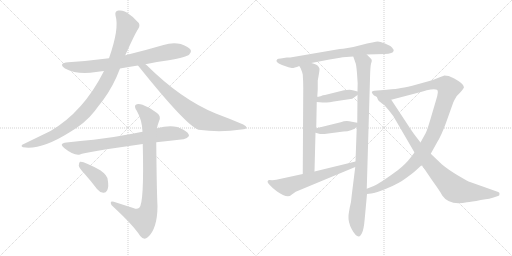
t = 0.00 s
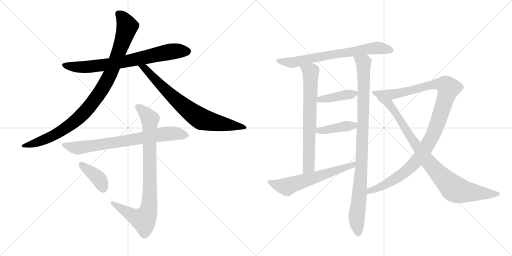
t = 2.39 s
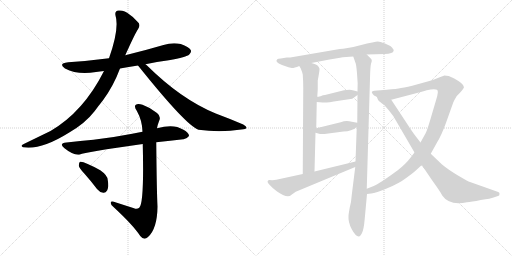
t = 4.78 s
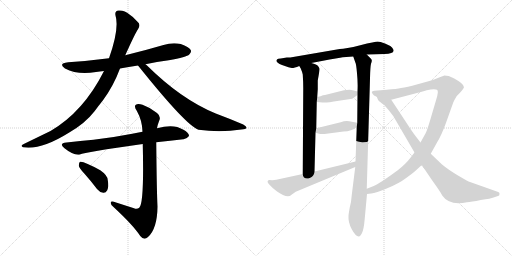
t = 7.16 s
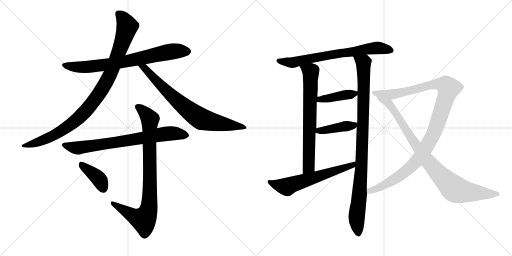
t = 9.55 s
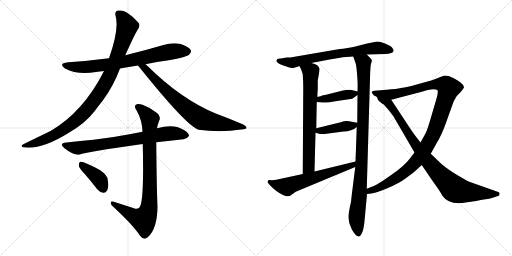
t = 11.94 s

The animated SVG that drew these frames (rendered in a browser with its animation timeline set to each time). Animation: 14 CSS @keyframes rules; one cycle of 11.94 s.

<svg version="1.1" viewBox="0 0 2048 1024" xmlns="http://www.w3.org/2000/svg">
  <g stroke="lightgray" stroke-dasharray="1,1" stroke-width="1" transform="scale(4, 4)">
    <line x1="0" y1="0" x2="256" y2="256"></line>
    <line x1="256" y1="0" x2="0" y2="256"></line>
    <line x1="128" y1="0" x2="128" y2="256"></line>
    <line x1="0" y1="128" x2="256" y2="128"></line>
    <line x1="256" y1="0" x2="512" y2="256"></line>
    <line x1="512" y1="0" x2="256" y2="256"></line>
    <line x1="384" y1="0" x2="384" y2="256"></line>
    <line x1="256" y1="128" x2="512" y2="128"></line>
  </g>
<g transform="scale(1, -1) translate(0, -850)">
   <style type="text/css">
    @keyframes keyframes0 {
      from {
       stroke: black;
       stroke-dashoffset: 749;
       stroke-width: 128;
       }
       71% {
       animation-timing-function: step-end;
       stroke: black;
       stroke-dashoffset: 0;
       stroke-width: 128;
       }
       to {
       stroke: black;
       stroke-width: 1024;
       }
       }
       #make-me-a-hanzi-animation-0 {
         animation: keyframes0 0.859538s both;
         animation-delay: 0.000000s;
         animation-timing-function: linear;
       }
    @keyframes keyframes1 {
      from {
       stroke: black;
       stroke-dashoffset: 984;
       stroke-width: 128;
       }
       76% {
       animation-timing-function: step-end;
       stroke: black;
       stroke-dashoffset: 0;
       stroke-width: 128;
       }
       to {
       stroke: black;
       stroke-width: 1024;
       }
       }
       #make-me-a-hanzi-animation-1 {
         animation: keyframes1 1.050781s both;
         animation-delay: 0.859538s;
         animation-timing-function: linear;
       }
    @keyframes keyframes2 {
      from {
       stroke: black;
       stroke-dashoffset: 758;
       stroke-width: 128;
       }
       71% {
       animation-timing-function: step-end;
       stroke: black;
       stroke-dashoffset: 0;
       stroke-width: 128;
       }
       to {
       stroke: black;
       stroke-width: 1024;
       }
       }
       #make-me-a-hanzi-animation-2 {
         animation: keyframes2 0.866862s both;
         animation-delay: 1.910319s;
         animation-timing-function: linear;
       }
    @keyframes keyframes3 {
      from {
       stroke: black;
       stroke-dashoffset: 748;
       stroke-width: 128;
       }
       71% {
       animation-timing-function: step-end;
       stroke: black;
       stroke-dashoffset: 0;
       stroke-width: 128;
       }
       to {
       stroke: black;
       stroke-width: 1024;
       }
       }
       #make-me-a-hanzi-animation-3 {
         animation: keyframes3 0.858724s both;
         animation-delay: 2.777181s;
         animation-timing-function: linear;
       }
    @keyframes keyframes4 {
      from {
       stroke: black;
       stroke-dashoffset: 874;
       stroke-width: 128;
       }
       74% {
       animation-timing-function: step-end;
       stroke: black;
       stroke-dashoffset: 0;
       stroke-width: 128;
       }
       to {
       stroke: black;
       stroke-width: 1024;
       }
       }
       #make-me-a-hanzi-animation-4 {
         animation: keyframes4 0.961263s both;
         animation-delay: 3.635905s;
         animation-timing-function: linear;
       }
    @keyframes keyframes5 {
      from {
       stroke: black;
       stroke-dashoffset: 393;
       stroke-width: 128;
       }
       56% {
       animation-timing-function: step-end;
       stroke: black;
       stroke-dashoffset: 0;
       stroke-width: 128;
       }
       to {
       stroke: black;
       stroke-width: 1024;
       }
       }
       #make-me-a-hanzi-animation-5 {
         animation: keyframes5 0.569824s both;
         animation-delay: 4.597168s;
         animation-timing-function: linear;
       }
    @keyframes keyframes6 {
      from {
       stroke: black;
       stroke-dashoffset: 708;
       stroke-width: 128;
       }
       70% {
       animation-timing-function: step-end;
       stroke: black;
       stroke-dashoffset: 0;
       stroke-width: 128;
       }
       to {
       stroke: black;
       stroke-width: 1024;
       }
       }
       #make-me-a-hanzi-animation-6 {
         animation: keyframes6 0.826172s both;
         animation-delay: 5.166992s;
         animation-timing-function: linear;
       }
    @keyframes keyframes7 {
      from {
       stroke: black;
       stroke-dashoffset: 709;
       stroke-width: 128;
       }
       70% {
       animation-timing-function: step-end;
       stroke: black;
       stroke-dashoffset: 0;
       stroke-width: 128;
       }
       to {
       stroke: black;
       stroke-width: 1024;
       }
       }
       #make-me-a-hanzi-animation-7 {
         animation: keyframes7 0.826986s both;
         animation-delay: 5.993164s;
         animation-timing-function: linear;
       }
    @keyframes keyframes8 {
      from {
       stroke: black;
       stroke-dashoffset: 981;
       stroke-width: 128;
       }
       76% {
       animation-timing-function: step-end;
       stroke: black;
       stroke-dashoffset: 0;
       stroke-width: 128;
       }
       to {
       stroke: black;
       stroke-width: 1024;
       }
       }
       #make-me-a-hanzi-animation-8 {
         animation: keyframes8 1.048340s both;
         animation-delay: 6.820150s;
         animation-timing-function: linear;
       }
    @keyframes keyframes9 {
      from {
       stroke: black;
       stroke-dashoffset: 407;
       stroke-width: 128;
       }
       57% {
       animation-timing-function: step-end;
       stroke: black;
       stroke-dashoffset: 0;
       stroke-width: 128;
       }
       to {
       stroke: black;
       stroke-width: 1024;
       }
       }
       #make-me-a-hanzi-animation-9 {
         animation: keyframes9 0.581217s both;
         animation-delay: 7.868490s;
         animation-timing-function: linear;
       }
    @keyframes keyframes10 {
      from {
       stroke: black;
       stroke-dashoffset: 416;
       stroke-width: 128;
       }
       58% {
       animation-timing-function: step-end;
       stroke: black;
       stroke-dashoffset: 0;
       stroke-width: 128;
       }
       to {
       stroke: black;
       stroke-width: 1024;
       }
       }
       #make-me-a-hanzi-animation-10 {
         animation: keyframes10 0.588542s both;
         animation-delay: 8.449707s;
         animation-timing-function: linear;
       }
    @keyframes keyframes11 {
      from {
       stroke: black;
       stroke-dashoffset: 615;
       stroke-width: 128;
       }
       67% {
       animation-timing-function: step-end;
       stroke: black;
       stroke-dashoffset: 0;
       stroke-width: 128;
       }
       to {
       stroke: black;
       stroke-width: 1024;
       }
       }
       #make-me-a-hanzi-animation-11 {
         animation: keyframes11 0.750488s both;
         animation-delay: 9.038249s;
         animation-timing-function: linear;
       }
    @keyframes keyframes12 {
      from {
       stroke: black;
       stroke-dashoffset: 1115;
       stroke-width: 128;
       }
       78% {
       animation-timing-function: step-end;
       stroke: black;
       stroke-dashoffset: 0;
       stroke-width: 128;
       }
       to {
       stroke: black;
       stroke-width: 1024;
       }
       }
       #make-me-a-hanzi-animation-12 {
         animation: keyframes12 1.157389s both;
         animation-delay: 9.788737s;
         animation-timing-function: linear;
       }
    @keyframes keyframes13 {
      from {
       stroke: black;
       stroke-dashoffset: 910;
       stroke-width: 128;
       }
       75% {
       animation-timing-function: step-end;
       stroke: black;
       stroke-dashoffset: 0;
       stroke-width: 128;
       }
       to {
       stroke: black;
       stroke-width: 1024;
       }
       }
       #make-me-a-hanzi-animation-13 {
         animation: keyframes13 0.990560s both;
         animation-delay: 10.946126s;
         animation-timing-function: linear;
       }
</style>
<path d="M 582 593 Q 627 603 675 609 Q 747 622 757 632 Q 767 641 763 650 Q 756 663 723 674 Q 689 681 654 670 Q 579 648 501 629 L 436 617 Q 360 607 273 601 Q 231 597 260 576 Q 311 549 384 562 Q 399 565 416 566 L 480 576 Q 514 583 552 588 L 582 593 Z" fill="lightgray"></path> 
<path d="M 501 629 Q 543 722 552 733 Q 565 752 549 764 Q 533 783 518 792 Q 496 811 474 808 Q 458 807 462 788 Q 478 736 436 617 L 416 566 Q 334 403 202 326 L 95 274 Q 79 267 92 261 Q 164 249 277 320 Q 341 357 379 406 Q 395 428 412 449 Q 454 506 480 576 L 501 629 Z" fill="lightgray"></path> 
<path d="M 552 588 Q 744 348 794 331 Q 881 319 965 332 Q 984 333 986 338 Q 987 345 973 352 Q 922 374 863 396 Q 724 453 587 589 Q 584 592 582 593 C 560 613 533 611 552 588 Z" fill="lightgray"></path> 
<path d="M 625 281 Q 682 288 733 293 Q 745 292 756 306 Q 757 319 732 332 Q 695 356 628 337 L 570 323 Q 549 320 529 315 Q 447 299 374 291 Q 322 287 266 280 Q 233 277 258 257 Q 295 227 320 232 Q 338 241 571 274 L 625 281 Z" fill="lightgray"></path> 
<path d="M 536 17 L 455 43 Q 442 46 443 38 Q 443 31 454 22 Q 533 -51 561 -94 Q 576 -113 592 -98 Q 629 -65 630 24 Q 627 79 625 280 Q 624 281 625 281 L 628 337 Q 631 353 636 365 Q 646 384 628 398 Q 601 420 570 431 Q 551 438 542 430 Q 536 423 547 407 Q 569 368 570 323 L 571 274 Q 577 36 557 19 Q 548 12 536 17 Z" fill="lightgray"></path> 
<path d="M 338 155 Q 363 127 388 94 Q 398 81 413 79 Q 423 78 429 89 Q 436 102 431 130 Q 430 149 401 169 Q 335 206 320 203 Q 316 200 315 188 Q 316 178 338 155 Z" fill="lightgray"></path> 
<path d="M 1467 632 L 1538 634 Q 1573 636 1574 646 Q 1576 651 1568 660 Q 1560 668 1540 676 Q 1520 684 1511 684 Q 1502 684 1441 669 Q 1381 654 1359 654 L 1161 620 L 1147 620 L 1123 616 Q 1111 616 1109 613 Q 1097 602 1128 590 Q 1160 578 1168 578 Q 1177 578 1197 586 L 1245 598 L 1287 606 Q 1356 619 1371 621 L 1413 624 L 1467 632 Z" fill="lightgray"></path> 
<path d="M 1197 586 L 1203 576 Q 1210 559 1211 552 Q 1213 523 1213 497 L 1211 154 C 1211 124 1257 134 1258 164 L 1262 319 L 1265 337 L 1267 442 L 1269 463 L 1271 493 L 1271 528 Q 1279 571 1278 575 Q 1277 579 1272 586 Q 1268 593 1245 598 C 1216 606 1182 612 1197 586 Z" fill="lightgray"></path> 
<path d="M 1421 182 L 1407 70 Q 1405 41 1399 20 Q 1394 -8 1394 -12 Q 1392 -39 1407 -67 Q 1422 -95 1435 -96 Q 1440 -97 1447 -84 Q 1455 -71 1459 -24 L 1468 74 L 1467 95 L 1480 536 Q 1481 583 1484 595 Q 1488 606 1487 609 Q 1487 612 1481 618 L 1467 632 C 1446 653 1403 652 1413 624 L 1421 601 Q 1425 594 1428 557 Q 1432 519 1430 484 L 1430 470 L 1429 359 L 1427 342 L 1422 204 L 1421 182 Z" fill="lightgray"></path> 
<path d="M 1398 491 L 1376 489 L 1300 470 Q 1295 470 1292 469 L 1282 465 Q 1272 463 1269 463 C 1239 460 1237 445 1267 442 L 1290 440 Q 1303 438 1355 447 L 1409 455 L 1430 470 C 1444 480 1444 480 1430 484 L 1415 488 Q 1404 491 1398 491 Z" fill="lightgray"></path> 
<path d="M 1262 319 L 1280 314 L 1298 314 L 1374 324 Q 1407 325 1427 342 C 1445 356 1445 356 1429 359 L 1407 363 Q 1384 369 1363 361 L 1265 337 C 1236 330 1233 327 1262 319 Z" fill="lightgray"></path> 
<path d="M 1105 131 L 1089 129 L 1077 130 Q 1064 127 1076 113 L 1091 98 L 1107 85 Q 1150 54 1166 71 L 1183 83 L 1421 182 C 1449 194 1451 211 1422 204 L 1258 164 L 1211 154 L 1105 131 Z" fill="lightgray"></path> 
<path d="M 1468 74 L 1485 76 Q 1503 77 1549 97 Q 1596 116 1626 139 Q 1656 161 1662 167 L 1687 190 L 1723 235 L 1748 280 Q 1765 307 1783 356 L 1813 440 Q 1816 448 1827 466 Q 1851 489 1856 501 Q 1857 514 1817 536 L 1795 546 L 1777 548 Q 1771 545 1749 537 Q 1727 528 1721 527 L 1667 512 Q 1629 501 1604 498 Q 1587 494 1547 491 L 1497 487 Q 1481 485 1491 474 Q 1493 468 1507 463 L 1565 451 L 1683 482 Q 1685 482 1694 485 L 1707 489 Q 1737 496 1748 491 Q 1756 488 1745 452 L 1722 374 Q 1709 330 1703 318 L 1682 280 L 1658 240 L 1641 218 Q 1625 196 1591 169 Q 1516 114 1495 106 L 1467 95 C 1439 84 1438 70 1468 74 Z" fill="lightgray"></path> 
<path d="M 1687 190 L 1729 128 Q 1763 81 1769 68 Q 1796 27 1868 41 Q 1884 42 1923 50 Q 1965 56 1974 60 L 1992 66 Q 1998 67 1998 74 Q 1999 81 1993 82 L 1880 122 Q 1873 124 1832 148 Q 1792 172 1767 193 L 1723 235 L 1682 280 L 1665 302 Q 1650 321 1629 354 L 1565 451 C 1548 476 1492 489 1507 463 L 1512 451 Q 1514 447 1522 441 Q 1530 434 1535 432 Q 1552 414 1573 386 L 1658 240 L 1687 190 Z" fill="lightgray"></path> 
      <clipPath id="make-me-a-hanzi-clip-0">
      <path d="M 582 593 Q 627 603 675 609 Q 747 622 757 632 Q 767 641 763 650 Q 756 663 723 674 Q 689 681 654 670 Q 579 648 501 629 L 436 617 Q 360 607 273 601 Q 231 597 260 576 Q 311 549 384 562 Q 399 565 416 566 L 480 576 Q 514 583 552 588 L 582 593 Z" fill="lightgray"></path>
      </clipPath>
      <path clip-path="url(#make-me-a-hanzi-clip-0)" d="M 263 590 L 326 581 L 372 584 L 497 603 L 691 645 L 749 645 " fill="none" id="make-me-a-hanzi-animation-0" stroke-dasharray="621 1242" stroke-linecap="round"></path>

      <clipPath id="make-me-a-hanzi-clip-1">
      <path d="M 501 629 Q 543 722 552 733 Q 565 752 549 764 Q 533 783 518 792 Q 496 811 474 808 Q 458 807 462 788 Q 478 736 436 617 L 416 566 Q 334 403 202 326 L 95 274 Q 79 267 92 261 Q 164 249 277 320 Q 341 357 379 406 Q 395 428 412 449 Q 454 506 480 576 L 501 629 Z" fill="lightgray"></path>
      </clipPath>
      <path clip-path="url(#make-me-a-hanzi-clip-1)" d="M 474 794 L 495 774 L 509 745 L 452 579 L 401 482 L 336 399 L 284 353 L 211 306 L 144 278 L 98 266 " fill="none" id="make-me-a-hanzi-animation-1" stroke-dasharray="856 1712" stroke-linecap="round"></path>

      <clipPath id="make-me-a-hanzi-clip-2">
      <path d="M 552 588 Q 744 348 794 331 Q 881 319 965 332 Q 984 333 986 338 Q 987 345 973 352 Q 922 374 863 396 Q 724 453 587 589 Q 584 592 582 593 C 560 613 533 611 552 588 Z" fill="lightgray"></path>
      </clipPath>
      <path clip-path="url(#make-me-a-hanzi-clip-2)" d="M 561 579 L 576 580 L 708 447 L 795 380 L 836 365 L 980 340 " fill="none" id="make-me-a-hanzi-animation-2" stroke-dasharray="630 1260" stroke-linecap="round"></path>

      <clipPath id="make-me-a-hanzi-clip-3">
      <path d="M 625 281 Q 682 288 733 293 Q 745 292 756 306 Q 757 319 732 332 Q 695 356 628 337 L 570 323 Q 549 320 529 315 Q 447 299 374 291 Q 322 287 266 280 Q 233 277 258 257 Q 295 227 320 232 Q 338 241 571 274 L 625 281 Z" fill="lightgray"></path>
      </clipPath>
      <path clip-path="url(#make-me-a-hanzi-clip-3)" d="M 259 269 L 313 258 L 660 315 L 697 317 L 744 308 " fill="none" id="make-me-a-hanzi-animation-3" stroke-dasharray="620 1240" stroke-linecap="round"></path>

      <clipPath id="make-me-a-hanzi-clip-4">
      <path d="M 536 17 L 455 43 Q 442 46 443 38 Q 443 31 454 22 Q 533 -51 561 -94 Q 576 -113 592 -98 Q 629 -65 630 24 Q 627 79 625 280 Q 624 281 625 281 L 628 337 Q 631 353 636 365 Q 646 384 628 398 Q 601 420 570 431 Q 551 438 542 430 Q 536 423 547 407 Q 569 368 570 323 L 571 274 Q 577 36 557 19 Q 548 12 536 17 Z" fill="lightgray"></path>
      </clipPath>
      <path clip-path="url(#make-me-a-hanzi-clip-4)" d="M 551 424 L 600 374 L 595 15 L 574 -29 L 536 -15 L 451 37 " fill="none" id="make-me-a-hanzi-animation-4" stroke-dasharray="746 1492" stroke-linecap="round"></path>

      <clipPath id="make-me-a-hanzi-clip-5">
      <path d="M 338 155 Q 363 127 388 94 Q 398 81 413 79 Q 423 78 429 89 Q 436 102 431 130 Q 430 149 401 169 Q 335 206 320 203 Q 316 200 315 188 Q 316 178 338 155 Z" fill="lightgray"></path>
      </clipPath>
      <path clip-path="url(#make-me-a-hanzi-clip-5)" d="M 323 194 L 389 141 L 414 95 " fill="none" id="make-me-a-hanzi-animation-5" stroke-dasharray="265 530" stroke-linecap="round"></path>

      <clipPath id="make-me-a-hanzi-clip-6">
      <path d="M 1467 632 L 1538 634 Q 1573 636 1574 646 Q 1576 651 1568 660 Q 1560 668 1540 676 Q 1520 684 1511 684 Q 1502 684 1441 669 Q 1381 654 1359 654 L 1161 620 L 1147 620 L 1123 616 Q 1111 616 1109 613 Q 1097 602 1128 590 Q 1160 578 1168 578 Q 1177 578 1197 586 L 1245 598 L 1287 606 Q 1356 619 1371 621 L 1413 624 L 1467 632 Z" fill="lightgray"></path>
      </clipPath>
      <path clip-path="url(#make-me-a-hanzi-clip-6)" d="M 1118 606 L 1167 599 L 1477 656 L 1511 659 L 1563 650 " fill="none" id="make-me-a-hanzi-animation-6" stroke-dasharray="580 1160" stroke-linecap="round"></path>

      <clipPath id="make-me-a-hanzi-clip-7">
      <path d="M 1197 586 L 1203 576 Q 1210 559 1211 552 Q 1213 523 1213 497 L 1211 154 C 1211 124 1257 134 1258 164 L 1262 319 L 1265 337 L 1267 442 L 1269 463 L 1271 493 L 1271 528 Q 1279 571 1278 575 Q 1277 579 1272 586 Q 1268 593 1245 598 C 1216 606 1182 612 1197 586 Z" fill="lightgray"></path>
      </clipPath>
      <path clip-path="url(#make-me-a-hanzi-clip-7)" d="M 1204 583 L 1243 563 L 1244 545 L 1235 183 L 1215 162 " fill="none" id="make-me-a-hanzi-animation-7" stroke-dasharray="581 1162" stroke-linecap="round"></path>

      <clipPath id="make-me-a-hanzi-clip-8">
      <path d="M 1421 182 L 1407 70 Q 1405 41 1399 20 Q 1394 -8 1394 -12 Q 1392 -39 1407 -67 Q 1422 -95 1435 -96 Q 1440 -97 1447 -84 Q 1455 -71 1459 -24 L 1468 74 L 1467 95 L 1480 536 Q 1481 583 1484 595 Q 1488 606 1487 609 Q 1487 612 1481 618 L 1467 632 C 1446 653 1403 652 1413 624 L 1421 601 Q 1425 594 1428 557 Q 1432 519 1430 484 L 1430 470 L 1429 359 L 1427 342 L 1422 204 L 1421 182 Z" fill="lightgray"></path>
      </clipPath>
      <path clip-path="url(#make-me-a-hanzi-clip-8)" d="M 1420 620 L 1454 596 L 1456 547 L 1446 182 L 1426 -19 L 1434 -86 " fill="none" id="make-me-a-hanzi-animation-8" stroke-dasharray="853 1706" stroke-linecap="round"></path>

      <clipPath id="make-me-a-hanzi-clip-9">
      <path d="M 1398 491 L 1376 489 L 1300 470 Q 1295 470 1292 469 L 1282 465 Q 1272 463 1269 463 C 1239 460 1237 445 1267 442 L 1290 440 Q 1303 438 1355 447 L 1409 455 L 1430 470 C 1444 480 1444 480 1430 484 L 1415 488 Q 1404 491 1398 491 Z" fill="lightgray"></path>
      </clipPath>
      <path clip-path="url(#make-me-a-hanzi-clip-9)" d="M 1273 447 L 1280 453 L 1420 477 " fill="none" id="make-me-a-hanzi-animation-9" stroke-dasharray="279 558" stroke-linecap="round"></path>

      <clipPath id="make-me-a-hanzi-clip-10">
      <path d="M 1262 319 L 1280 314 L 1298 314 L 1374 324 Q 1407 325 1427 342 C 1445 356 1445 356 1429 359 L 1407 363 Q 1384 369 1363 361 L 1265 337 C 1236 330 1233 327 1262 319 Z" fill="lightgray"></path>
      </clipPath>
      <path clip-path="url(#make-me-a-hanzi-clip-10)" d="M 1268 323 L 1415 348 L 1423 355 " fill="none" id="make-me-a-hanzi-animation-10" stroke-dasharray="288 576" stroke-linecap="round"></path>

      <clipPath id="make-me-a-hanzi-clip-11">
      <path d="M 1105 131 L 1089 129 L 1077 130 Q 1064 127 1076 113 L 1091 98 L 1107 85 Q 1150 54 1166 71 L 1183 83 L 1421 182 C 1449 194 1451 211 1422 204 L 1258 164 L 1211 154 L 1105 131 Z" fill="lightgray"></path>
      </clipPath>
      <path clip-path="url(#make-me-a-hanzi-clip-11)" d="M 1079 121 L 1148 103 L 1410 188 L 1415 199 " fill="none" id="make-me-a-hanzi-animation-11" stroke-dasharray="487 974" stroke-linecap="round"></path>

      <clipPath id="make-me-a-hanzi-clip-12">
      <path d="M 1468 74 L 1485 76 Q 1503 77 1549 97 Q 1596 116 1626 139 Q 1656 161 1662 167 L 1687 190 L 1723 235 L 1748 280 Q 1765 307 1783 356 L 1813 440 Q 1816 448 1827 466 Q 1851 489 1856 501 Q 1857 514 1817 536 L 1795 546 L 1777 548 Q 1771 545 1749 537 Q 1727 528 1721 527 L 1667 512 Q 1629 501 1604 498 Q 1587 494 1547 491 L 1497 487 Q 1481 485 1491 474 Q 1493 468 1507 463 L 1565 451 L 1683 482 Q 1685 482 1694 485 L 1707 489 Q 1737 496 1748 491 Q 1756 488 1745 452 L 1722 374 Q 1709 330 1703 318 L 1682 280 L 1658 240 L 1641 218 Q 1625 196 1591 169 Q 1516 114 1495 106 L 1467 95 C 1439 84 1438 70 1468 74 Z" fill="lightgray"></path>
      </clipPath>
      <path clip-path="url(#make-me-a-hanzi-clip-12)" d="M 1501 477 L 1582 474 L 1748 514 L 1768 514 L 1795 497 L 1736 319 L 1680 223 L 1608 153 L 1519 100 L 1479 87 L 1472 79 " fill="none" id="make-me-a-hanzi-animation-12" stroke-dasharray="987 1974" stroke-linecap="round"></path>

      <clipPath id="make-me-a-hanzi-clip-13">
      <path d="M 1687 190 L 1729 128 Q 1763 81 1769 68 Q 1796 27 1868 41 Q 1884 42 1923 50 Q 1965 56 1974 60 L 1992 66 Q 1998 67 1998 74 Q 1999 81 1993 82 L 1880 122 Q 1873 124 1832 148 Q 1792 172 1767 193 L 1723 235 L 1682 280 L 1665 302 Q 1650 321 1629 354 L 1565 451 C 1548 476 1492 489 1507 463 L 1512 451 Q 1514 447 1522 441 Q 1530 434 1535 432 Q 1552 414 1573 386 L 1658 240 L 1687 190 Z" fill="lightgray"></path>
      </clipPath>
      <path clip-path="url(#make-me-a-hanzi-clip-13)" d="M 1514 459 L 1521 450 L 1555 436 L 1699 222 L 1755 155 L 1816 95 L 1852 84 L 1989 74 " fill="none" id="make-me-a-hanzi-animation-13" stroke-dasharray="782 1564" stroke-linecap="round"></path>

</g>
</svg>
